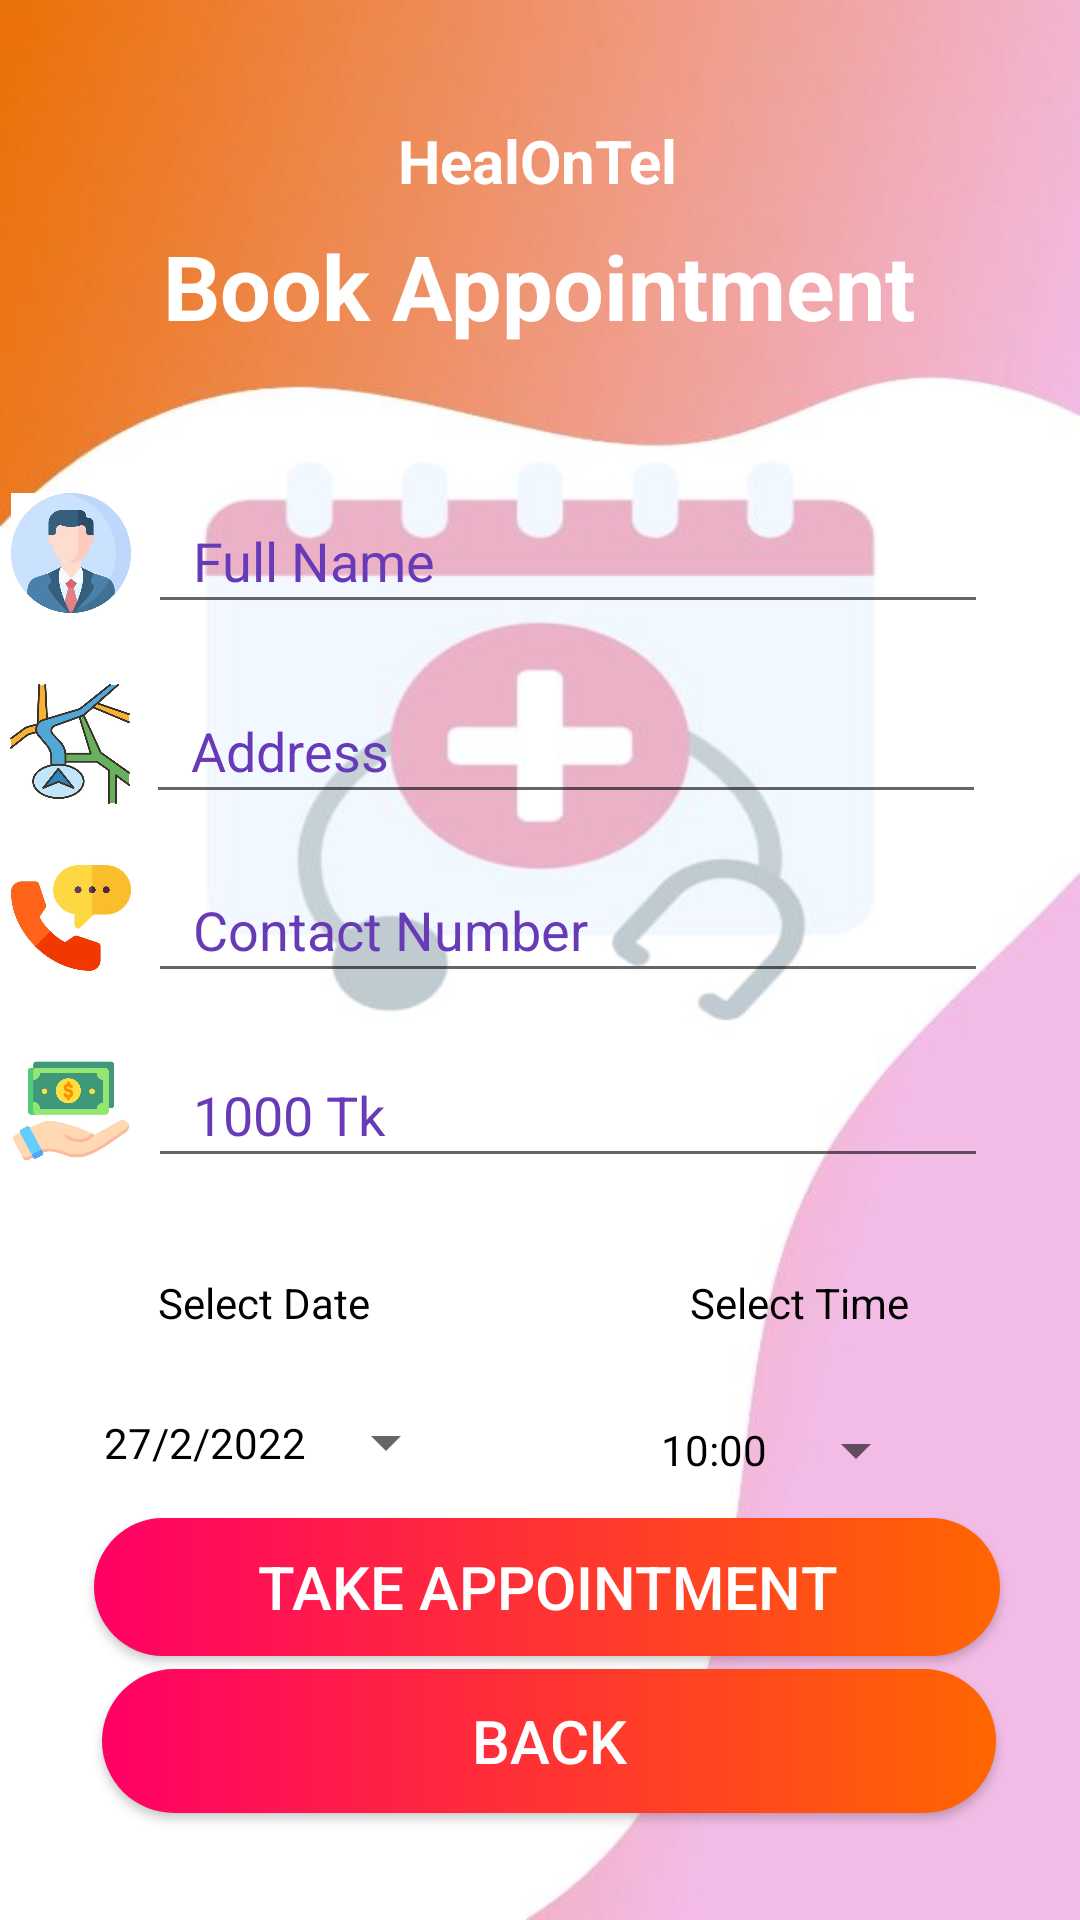

Android layout source for this screen:
<!-- AndroidManifest.xml: application theme Theme.HealOnTel -->
<!-- res/layout/activity_book_appointment.xml -->
<androidx.constraintlayout.widget.ConstraintLayout xmlns:android="http://schemas.android.com/apk/res/android"
    xmlns:app="http://schemas.android.com/apk/res-auto"
    xmlns:tools="http://schemas.android.com/tools"
    android:layout_width="match_parent"
    android:layout_height="match_parent"
    android:background="@drawable/appointment"
    tools:context=".BookAppointmentActivity">

    <android.widget.Button
        android:id="@+id/buttonBookAppointment"
        android:layout_width="302dp"
        android:layout_height="46dp"
        android:background="@drawable/buttons"
        android:text="take Appointment"
        android:textColor="#FFFFFF"
        android:textSize="20sp"
        android:textStyle="normal"
        app:layout_constraintBottom_toBottomOf="parent"
        app:layout_constraintEnd_toEndOf="parent"
        app:layout_constraintHorizontal_bias="0.542"
        app:layout_constraintStart_toStartOf="parent"
        app:layout_constraintTop_toTopOf="parent"
        app:layout_constraintVertical_bias="0.852" />

    <TextView
        android:id="@+id/titleHome"
        android:layout_width="wrap_content"
        android:layout_height="wrap_content"
        android:layout_centerHorizontal="true"
        android:text="HealOnTel"
        android:textColor="@color/white"
        android:textSize="20dp"
        android:textStyle="bold"
        app:layout_constraintBottom_toBottomOf="parent"
        app:layout_constraintEnd_toEndOf="parent"
        app:layout_constraintHorizontal_bias="0.498"
        app:layout_constraintStart_toStartOf="parent"
        app:layout_constraintTop_toTopOf="parent"
        app:layout_constraintVertical_bias="0.065" />

    <TextView
        android:id="@+id/textViewAppTitle"
        android:layout_width="wrap_content"
        android:layout_height="wrap_content"
        android:layout_centerHorizontal="true"
        android:layout_marginTop="8dp"
        android:text="Book Appointment"
        android:textColor="@color/white"
        android:textSize="30dp"
        android:textStyle="bold"
        app:layout_constraintEnd_toEndOf="parent"
        app:layout_constraintHorizontal_bias="0.496"
        app:layout_constraintStart_toStartOf="parent"
        app:layout_constraintTop_toBottomOf="@+id/titleHome" />

    <EditText
        android:paddingLeft="15dp"
        android:id="@+id/editTextAppFullName"
        android:layout_width="280dp"
        android:layout_height="45dp"
        android:ems="10"
        android:hint="Full Name"
        android:inputType="textPersonName"
        android:textColor="@color/purple_500"
        android:textColorHint="#673AB7"
        app:layout_constraintBottom_toBottomOf="parent"
        app:layout_constraintEnd_toEndOf="parent"
        app:layout_constraintHorizontal_bias="0.618"
        app:layout_constraintStart_toStartOf="parent"
        app:layout_constraintTop_toTopOf="parent"
        app:layout_constraintVertical_bias="0.274" />

    <EditText
        android:paddingLeft="15dp"
        android:id="@+id/editTextAppAddress"
        android:layout_width="280dp"
        android:layout_height="45dp"
        android:ems="10"
        android:hint="Address"
        android:inputType="textPersonName"
        android:textColor="@color/purple_500"
        android:textColorHint="#673AB7"
        app:layout_constraintBottom_toBottomOf="parent"
        app:layout_constraintEnd_toEndOf="parent"
        app:layout_constraintHorizontal_bias="0.61"
        app:layout_constraintStart_toStartOf="parent"
        app:layout_constraintTop_toBottomOf="@+id/editTextAppFullName"
        app:layout_constraintVertical_bias="0.047" />

    <EditText
        android:paddingLeft="15dp"
        android:id="@+id/editTextAppContactNumber"
        android:layout_width="280dp"
        android:layout_height="45dp"
        android:ems="10"
        android:hint="Contact Number"
        android:inputType="textPersonName"
        android:textColor="@color/purple_500"
        android:textColorHint="#673AB7"
        app:layout_constraintBottom_toBottomOf="parent"
        app:layout_constraintEnd_toEndOf="parent"
        app:layout_constraintHorizontal_bias="0.618"
        app:layout_constraintStart_toStartOf="parent"
        app:layout_constraintTop_toBottomOf="@+id/editTextAppAddress"
        app:layout_constraintVertical_bias="0.045" />

    <EditText
        android:id="@+id/textViewAppFees"
        android:layout_width="280dp"
        android:layout_height="45dp"
        android:ems="10"
        android:hint="1000 Tk"
        android:inputType="textPersonName"
        android:paddingLeft="15dp"
        android:textColor="@color/purple_500"
        android:textColorHint="#673AB7"
        app:layout_constraintBottom_toBottomOf="parent"
        app:layout_constraintEnd_toEndOf="parent"
        app:layout_constraintHorizontal_bias="0.618"
        app:layout_constraintStart_toStartOf="parent"
        app:layout_constraintTop_toBottomOf="@+id/editTextAppContactNumber"
        app:layout_constraintVertical_bias="0.063" />

    <android.widget.Button
        android:id="@+id/buttonAppBack"
        android:layout_width="298dp"
        android:layout_height="48dp"
        android:background="@drawable/buttons"
        android:text="Back"
        android:textColor="#FFFFFF"
        android:textSize="20sp"
        android:textStyle="normal"
        app:layout_constraintBottom_toBottomOf="parent"
        app:layout_constraintEnd_toEndOf="parent"
        app:layout_constraintHorizontal_bias="0.55"
        app:layout_constraintStart_toStartOf="parent"
        app:layout_constraintTop_toTopOf="parent"
        app:layout_constraintVertical_bias="0.94" />

    <ImageView
        android:id="@+id/imageView8"
        android:layout_width="40dp"
        android:layout_height="40dp"
        app:layout_constraintBottom_toBottomOf="@+id/textViewAppFees"
        app:layout_constraintEnd_toStartOf="@+id/textViewAppFees"
        app:layout_constraintHorizontal_bias="0.39"
        app:layout_constraintStart_toStartOf="parent"
        app:layout_constraintTop_toTopOf="@+id/textViewAppFees"
        app:layout_constraintVertical_bias="0.544"
        app:srcCompat="@drawable/fees2" />

    <ImageView
        android:id="@+id/imageView7"
        android:layout_width="40dp"
        android:layout_height="40dp"
        app:layout_constraintBottom_toBottomOf="@+id/editTextAppAddress"
        app:layout_constraintEnd_toStartOf="@+id/editTextAppAddress"
        app:layout_constraintHorizontal_bias="0.39"
        app:layout_constraintStart_toStartOf="parent"
        app:layout_constraintTop_toTopOf="@+id/editTextAppAddress"
        app:layout_constraintVertical_bias="0.366"
        app:srcCompat="@drawable/location2" />

    <ImageView
        android:id="@+id/imageView5"
        android:layout_width="40dp"
        android:layout_height="40dp"
        app:layout_constraintBottom_toBottomOf="@+id/editTextAppContactNumber"
        app:layout_constraintEnd_toStartOf="@+id/editTextAppContactNumber"
        app:layout_constraintHorizontal_bias="0.39"
        app:layout_constraintStart_toStartOf="parent"
        app:layout_constraintTop_toTopOf="@+id/editTextAppContactNumber"
        app:layout_constraintVertical_bias="0.0"
        app:srcCompat="@drawable/phone2" />

    <ImageView
        android:id="@+id/imageView6"
        android:layout_width="40dp"
        android:layout_height="40dp"
        app:layout_constraintBottom_toBottomOf="@+id/editTextAppFullName"
        app:layout_constraintEnd_toStartOf="@+id/editTextAppFullName"
        app:layout_constraintHorizontal_bias="0.39"
        app:layout_constraintStart_toStartOf="parent"
        app:layout_constraintTop_toTopOf="@+id/editTextAppFullName"
        app:layout_constraintVertical_bias="0.285"
        app:srcCompat="@drawable/user" />

    <TextView
        android:id="@+id/textView"
        android:layout_width="wrap_content"
        android:layout_height="wrap_content"
        android:text="Select Date"
        android:textColor="@color/black"
        app:layout_constraintBottom_toBottomOf="parent"
        app:layout_constraintEnd_toEndOf="parent"
        app:layout_constraintHorizontal_bias="0.182"
        app:layout_constraintStart_toStartOf="parent"
        app:layout_constraintTop_toBottomOf="@+id/textViewAppFees"
        app:layout_constraintVertical_bias="0.14" />

    <TextView
        android:id="@+id/textView2"
        android:layout_width="wrap_content"
        android:layout_height="wrap_content"
        android:text="Select Time"
        android:textColor="@color/black"
        app:layout_constraintBottom_toBottomOf="parent"
        app:layout_constraintEnd_toEndOf="parent"
        app:layout_constraintHorizontal_bias="0.801"
        app:layout_constraintStart_toStartOf="parent"
        app:layout_constraintTop_toBottomOf="@+id/textViewAppFees"
        app:layout_constraintVertical_bias="0.14" />

    <Button
        android:id="@+id/buttonAppDate"
        style="?android:spinnerStyle"
        android:layout_width="118dp"
        android:layout_height="45dp"
        android:text="27/2/2022"
        android:textColor="@color/black"
        app:layout_constraintBottom_toBottomOf="parent"
        app:layout_constraintEnd_toEndOf="parent"
        app:layout_constraintHorizontal_bias="0.143"
        app:layout_constraintStart_toStartOf="parent"
        app:layout_constraintTop_toBottomOf="@+id/textView"
        app:layout_constraintVertical_bias="0.097" />

    <Button
        android:id="@+id/buttonAppTime"
        style="?android:spinnerStyle"
        android:layout_width="89dp"
        android:layout_height="40dp"
        android:layout_marginTop="5dp"
        android:text="10:00"
        android:textColor="@color/black"
        app:layout_constraintBottom_toBottomOf="parent"
        app:layout_constraintEnd_toEndOf="parent"
        app:layout_constraintHorizontal_bias="0.813"
        app:layout_constraintStart_toStartOf="parent"
        app:layout_constraintTop_toBottomOf="@+id/textView2"
        app:layout_constraintVertical_bias="0.097" />
</androidx.constraintlayout.widget.ConstraintLayout>
<!-- resources referenced by this layout -->
<resources>
  <color name="black">#FF000000</color>
  <color name="purple_500">#673AB7</color>
  <color name="white">#FFFFFFFF</color>
  <!-- drawable appointment: jpg bitmap (drawable, 18877 bytes) -->
  <!-- drawable buttons (drawable) -->
  <?xml version="1.0" encoding="utf-8"?>
  <shape xmlns:android="http://schemas.android.com/apk/res/android" android:shape="rectangle">
      <gradient android:angle="0" android:startColor="#ff0066" android:endColor="#ff6600"
          android:type="linear"/>
  
      <corners android:radius="50dp"/>
  </shape>
  <!-- drawable fees2: jpg bitmap (drawable, 18053 bytes) -->
  <!-- drawable location2: jpg bitmap (drawable, 33170 bytes) -->
  <!-- drawable phone2: jpg bitmap (drawable, 15205 bytes) -->
  <!-- drawable user: jpg bitmap (drawable, 17463 bytes) -->
  <style name="Theme.HealOnTel" parent="Theme.MaterialComponents.DayNight.DarkActionBar">
          
          <item name="colorPrimary">@color/purple_500</item>
          <item name="colorPrimaryVariant">@color/purple_700</item>
          <item name="colorOnPrimary">@color/white</item>
          
          <item name="colorSecondary">@color/teal_200</item>
          <item name="colorSecondaryVariant">@color/teal_700</item>
          <item name="colorOnSecondary">@color/black</item>
          
          <item name="android:statusBarColor">?attr/colorPrimaryVariant</item>
          
      </style>
  <color name="purple_700">#FF3700B3</color>
  <color name="teal_200">#FF03DAC5</color>
  <color name="teal_700">#FF018786</color>
</resources>
